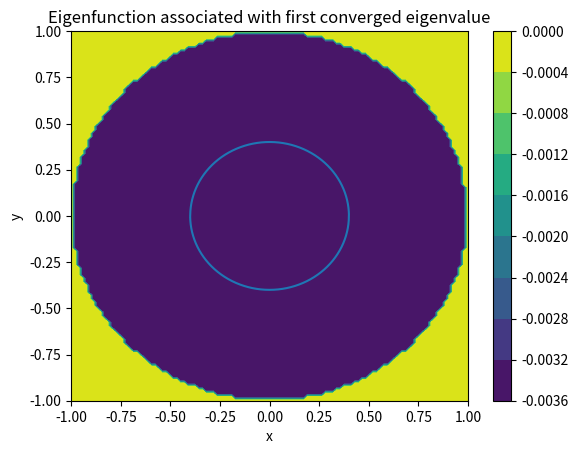
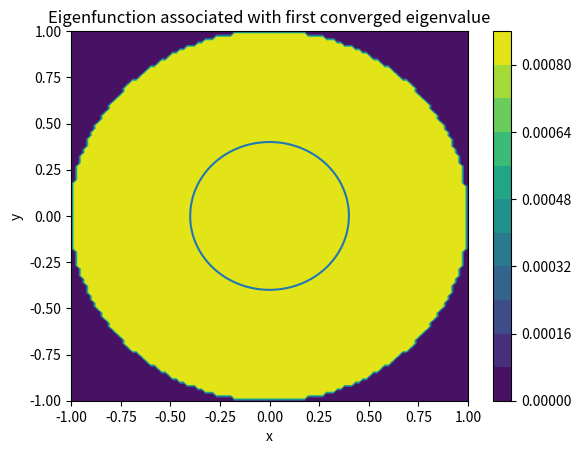
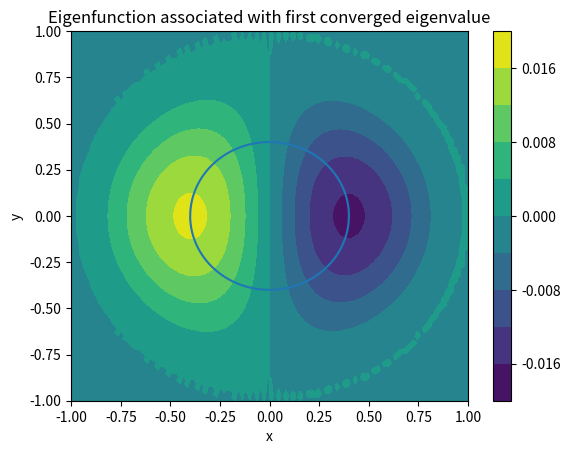
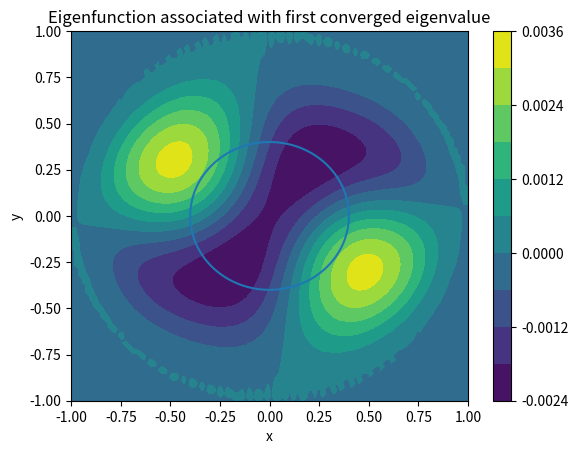
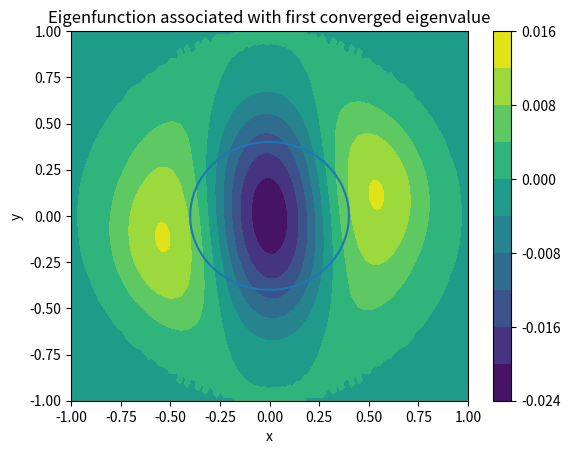
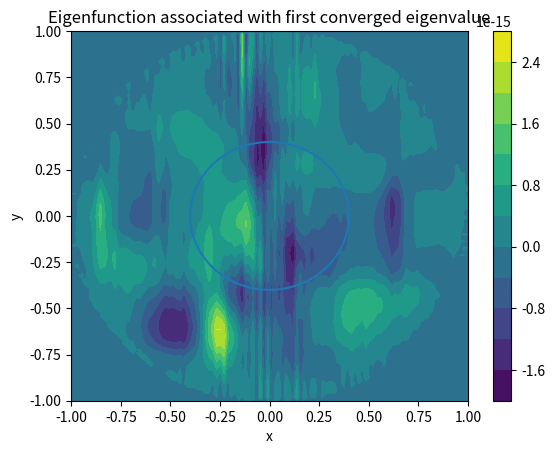
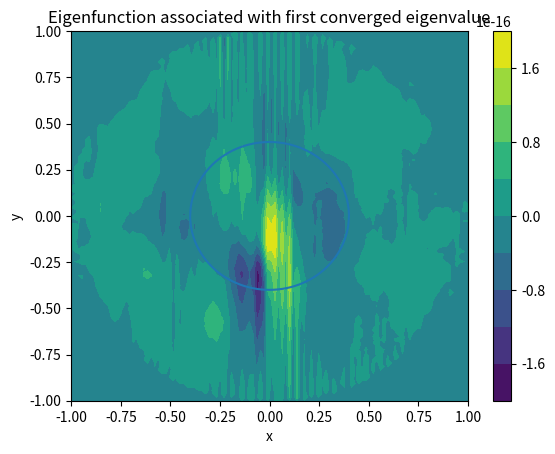
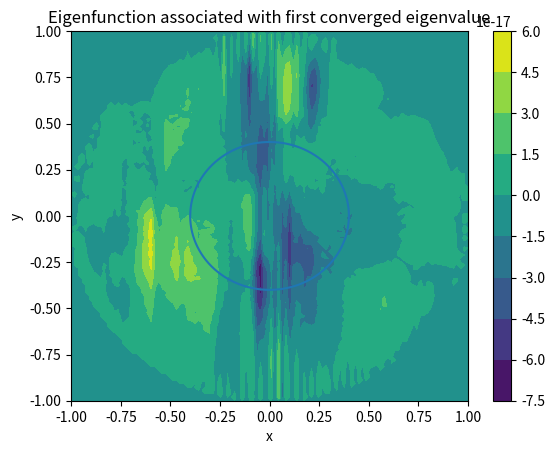
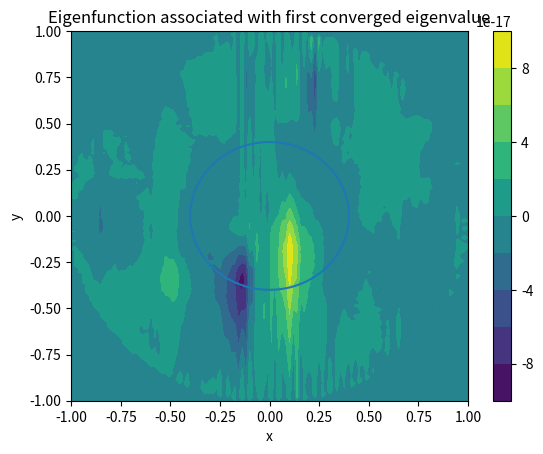
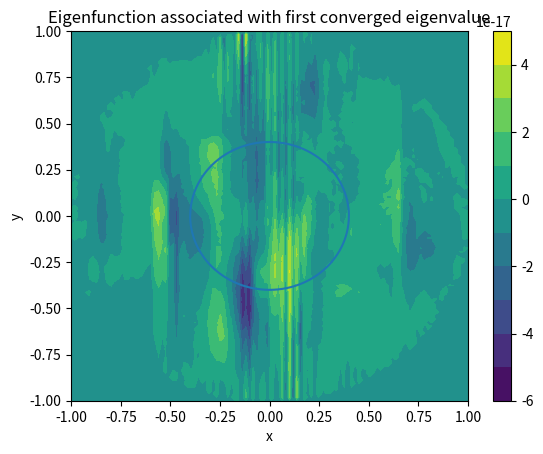

The script that saved these images, in order:
import math
import numpy as np
import matplotlib
import scipy.sparse as sparse
import scipy.sparse.linalg as linalg
import matplotlib.pyplot as plt
import pylab

print("")
print("For new boundary")
print("")

"""For printing all of matrix"""
np.set_printoptions(threshold=np.inf)

radius = 1.0
class vec2D:        #Class for x,y points in grid
	def __init__(self,x,y):
		self.x = x
		self.y = y
	def norm(self):
		self.x = self.x
		return  math.sqrt(self.x*self.x+self.y*self.y)
	def withinDomain(self):   #Inside consition
		return self.norm() <= radius    
	def vprint(self):
		print(self.x, self.y)

		
GridWidth = 1.0
def getVec2D(i, j, GridWidth, h):  #get x and y corresponding to i,j
      x = -GridWidth + i * h
      y = -GridWidth + j * h    
      return vec2D(x, y)

k = 0.1234    #0.1234 
C = 1j * k    #ik

Nx = 110    #Number of grid points in x and y
Ny = Nx
h = (2*GridWidth) / (Nx-1)    #calculate gridpoint spacing
print("h: ",h)
g=h/2

gridArrayIJ = np.empty([Nx, Ny],dtype=int)     #Grid of i,j points
gridArrayP = []
Np=0

#~~~~~~~~~~~~~~~~~~~~~~~~~~~~Functions for B_0 and rho~~~~~~~~~~~~~~~~~~~~~~# 

def B0x(x,y):      #x-component of B_0
        #r_2 = (x**2)+(y**2)
        #return y*np.exp(-r_2)
        return 0

        
def B0y(x,y):      #y-component of B_0
        #r_2 = (x**2)+(y**2)
        #return -x*np.exp(-r_2)
        return 0

def B0z(x,y):      #z-component of B_0
        #return 5
        return 212.5
        
def rho(x,y):       #Plasma density
        return 6.2354     #first term only
        #return 6.2354*(2.0-(x**2)-(y**2))
        #return 6.2354*(3.0-(((x**2)+(y**2))**2.0))
#~~~~~~~~~~~~~~~~~~~~~~~~~~~~~~~~~~~~~~~~~~~~~~~~~~~~~~~~~~~~~~~~~~~~~~~~~~# 

B_0 = []
for j in range(0, Ny):        #INITIALLY SETTING UP GRID ON UNIT CIRCLE DOMAIN
    for i in range(0, Nx):
        myVec = getVec2D(i, j, GridWidth, h)
        if(myVec.withinDomain()):
            gridArrayIJ[j, i] = Np    
            gridArrayP.append(vec2D(i,j))
            
            vecIJ = vec2D(i,j)
            x = getVec2D(vecIJ.x, vecIJ.y, GridWidth, h).x   #get x and y
            y = getVec2D(vecIJ.x, vecIJ.y, GridWidth, h).y
            
            B_0.append(B0x(x,y))     #Get 3N vector for B_0
            B_0.append(B0y(x,y))
            B_0.append(B0z(x,y))

          
            Np = Np + 1     #counting number of points
        else:
            gridArrayIJ[j, i] = -1
#print(gridArrayIJ)
print("")
print("Np = ", Np)
print("")
print("Curl Op has", 3*Np,"by", 3*Np, "elements.")
print("")
print("Number of grid points", Nx, "by", Ny)
print("~~~~~~~~~~~~~~~~~~~~~~~~~~~~~~~~~~~~~~~~~~~~~~~~~~~~~~~~~~~~~~~")
print("")
print("")
print("")

print("Now setting up rho matrix for dividing by rho")
rho_rows=[]
rho_cols=[]
rho_vals=[]
for p in range(0,Np):
        M_find = 3*p
        
        vecIJ = gridArrayP[p]
        x = getVec2D(vecIJ.x, vecIJ.y, GridWidth, h).x   #get x,y
        y = getVec2D(vecIJ.x, vecIJ.y, GridWidth, h).y

        one_over_rho = 1.0/(rho(x,y))

        rho_rows.append(M_find)     #row of matrix block
        rho_cols.append(M_find)     #column of matrix block
        rho_vals.append(one_over_rho)    #assign value to element

        rho_rows.append(M_find+1)
        rho_cols.append(M_find+1)
        rho_vals.append(one_over_rho)
        
        rho_rows.append(M_find+2)
        rho_cols.append(M_find+2)
        rho_vals.append(one_over_rho)
        
oneoverrho = sparse.csc_matrix((rho_vals, (rho_rows, rho_cols)), shape=(3*Np, 3*Np))

print("")
print("Now setting up Bcross operator matrix.....")
Bcross_rows=[]   
Bcross_cols=[]
Bcross_vals=[]       
for p in range(0, Np):
    M_find = 3*p
    
    Bcross_rows.append(M_find)     #row of matrix block    
    Bcross_cols.append(M_find+1)     #column of matrix block
    Bcross_vals.append(-B_0[(M_find+2)])    #assign value to element
    
    Bcross_rows.append(M_find)
    Bcross_cols.append(M_find+2)
    Bcross_vals.append(B_0[(M_find+1)])
    
    Bcross_rows.append(M_find+1)
    Bcross_cols.append(M_find)
    Bcross_vals.append(B_0[(M_find+2)])    
    
    Bcross_rows.append(M_find+1)
    Bcross_cols.append(M_find+2)
    Bcross_vals.append(-B_0[M_find])      
    
    Bcross_rows.append(M_find+2)
    Bcross_cols.append(M_find)
    Bcross_vals.append(-B_0[(M_find+1)])    
    
    Bcross_rows.append(M_find+2)
    Bcross_cols.append(M_find+1)
    Bcross_vals.append(B_0[M_find])        
    
Bcross = sparse.csc_matrix((Bcross_vals, (Bcross_rows, Bcross_cols)), shape=(3*Np, 3*Np))
 #~~~~~~~~~~~~~~~~~~~~~~~~~~~~~~~~~~~~~~~~~~~~~~~~~~~~~~~~~~~~~~~~~~~~~~~~~~#
print("")
print("Now setting up J0 via a finite difference approach")   #curl of B_0
J_0=[]
for p in range(0,Np):
    vecIJ = gridArrayP[p]
    x = getVec2D(vecIJ.x, vecIJ.y, GridWidth, h).x
    y = getVec2D(vecIJ.x, vecIJ.y, GridWidth, h).y
    xplusone_x = getVec2D(vecIJ.x+1, vecIJ.y, GridWidth, h).x   #Probably a better way
    xplusone_y = getVec2D(vecIJ.x+1, vecIJ.y, GridWidth, h).y
    xminusone_x = getVec2D(vecIJ.x-1, vecIJ.y, GridWidth, h).x
    xminusone_y = getVec2D(vecIJ.x-1, vecIJ.y, GridWidth, h).y
    yplusone_x = getVec2D(vecIJ.x, vecIJ.y+1, GridWidth, h).x
    yplusone_y = getVec2D(vecIJ.x, vecIJ.y+1, GridWidth, h).y
    yminusone_x = getVec2D(vecIJ.x, vecIJ.y-1, GridWidth, h).x
    yminusone_y = getVec2D(vecIJ.x, vecIJ.y-1, GridWidth, h).y

    J0x = B0z(yplusone_x,yplusone_y)- B0z(yminusone_x,yminusone_y)
    J0x = (1/(2*h)) * J0x

    J0y = B0z(xplusone_x,xplusone_y)- B0z(xminusone_x,xminusone_y)
    J0y = (1/(2*h)) * J0y

    J0z = B0y(xplusone_x,xplusone_y)- B0y(xminusone_x,xminusone_y)
    J0z = J0z - (B0x(yplusone_x,yplusone_y)- B0x(yminusone_x,yminusone_y))
    J0z = (1/(2*h)) * J0z

    J_0.append(J0x)     #x cpt
    J_0.append(J0y)    #y cpt
    J_0.append(J0z)    #z cpt

 #~~~~~~~~~~~~~~~~~~~~~~~~~~~~~~~~~~~~~~~~~~~~~~~~~~~~~~~~~~~~~~~~~~~~~~~~~~#
        
print("")
print("Now setting up the Jcross matrix")
Jcross_rows=[]   
Jcross_cols=[]
Jcross_vals=[]       
for p in range(0, Np):
    M_find = 3*p
    
    Jcross_rows.append(M_find)     #row of matrix block  
    Jcross_cols.append(M_find+1)     #column of matrix block  
    Jcross_vals.append(-J_0[(M_find+2)])     #val of matrix block  
    
    Jcross_rows.append(M_find)
    Jcross_cols.append(M_find+2)
    Jcross_vals.append(J_0[(M_find+1)])
    
    Jcross_rows.append(M_find+1)
    Jcross_cols.append(M_find)
    Jcross_vals.append(J_0[(M_find+2)])    
    
    Jcross_rows.append(M_find+1)
    Jcross_cols.append(M_find+2)
    Jcross_vals.append(-J_0[M_find])      
    
    Jcross_rows.append(M_find+2)
    Jcross_cols.append(M_find)
    Jcross_vals.append(-J_0[(M_find+1)])    
    
    Jcross_rows.append(M_find+2)
    Jcross_cols.append(M_find+1)
    Jcross_vals.append(J_0[M_find])
    
Jcross = sparse.csc_matrix((Jcross_vals, (Jcross_rows, Jcross_cols)), shape=(3*Np, 3*Np))
 #~~~~~~~~~~~~~~~~~~~~~~~~~~~~~~~~~~~~~~~~~~~~~~~~~~~~~~~~~~~~~~~~~~~~~~~~~~#

graph_help = []    
Crows=[]   
Ccols=[]
Cvals=[]
print("")
print("Now setting up Curl (Dirichlet) operator matrix.....")
for p in range(0, Np):
    
    graph_help.append(p)
    
    M_find = 3*p    #So don't have to keep calculating 3*p
    right = 3      #For jumping to the 3x3 next to current
    left = -3
    
    vecIJ = gridArrayP[p]
    x = getVec2D(vecIJ.x, vecIJ.y, GridWidth, h).x
    y = getVec2D(vecIJ.x, vecIJ.y, GridWidth, h).y
    
    currentpoint = (gridArrayIJ[vecIJ.y, vecIJ.x])

    Crows.append(M_find)   #i,j
    Ccols.append(M_find+1)
    Cvals.append(-C)
    Crows.append(M_find+1)
    Ccols.append(M_find)
    Cvals.append(C)
    
#~~~~~~~~~~~~~~~~~~~~~~~~~~~~~~~~~~~~~~~~~~~~~~~~~~~~~~~~~~~~~~~~~~~~~~~~~~#    
    q = gridArrayIJ[vecIJ.y, vecIJ.x+1]   #i+1,j
    if(q >= 0):
            Crows.append(M_find+1)
            Ccols.append(M_find+right+2)
            Cvals.append(-1/(2*h))
            Crows.append(M_find+2)
            Ccols.append(M_find+right+1)
            Cvals.append(1/(2*h))
    
    q = gridArrayIJ[vecIJ.y, vecIJ.x-1]   #i-1,j 
    if(q >= 0):
            Crows.append(M_find+1)
            Ccols.append(M_find+left+2)
            Cvals.append(1/(2*h))
            Crows.append(M_find+2)
            Ccols.append(M_find+left+1)
            Cvals.append(-1/(2*h))

    q = gridArrayIJ[vecIJ.y+1, vecIJ.x]   #i,j+1
    if(q >= 0):
            jump = 3 * (q - currentpoint)

            Crows.append(M_find)
            Ccols.append(M_find+jump+2)
            Cvals.append(1/(2*h))
            Crows.append(M_find+2)
            Ccols.append(M_find+jump)
            Cvals.append(-1/(2*h))

    q = gridArrayIJ[vecIJ.y-1, vecIJ.x]   #i,j-1
    if(q >= 0):
            jump = (3) * (q - currentpoint)

            Crows.append(M_find)
            Ccols.append(M_find+jump+2)
            Cvals.append(-1/(2*h))
            Crows.append(M_find+2)
            Ccols.append(M_find+jump)
            Cvals.append(1/(2*h))

 #~~~~~~~~~~~~~~~~~~~~~~~~~~~~~~~~~~~~~~~~~~~~~~~~~~~~~~~~~~~~~~~~~~~~~~~~~~#
Curl = sparse.csc_matrix((Cvals, (Crows, Ccols)), shape=(3*Np, 3*Np)) #form sparse matrix
 #~~~~~~~~~~~~~~~~~~~~~~~~~~~~~~~~~~~~~~~~~~~~~~~~~~~~~~~~~~~~~~~~~~~~~~~~~~#

del(Crows)
del(Ccols)
del(Cvals)
#===========================================================================#
#===========================================================================#
#===========================================================================#


Crows=[]   
Ccols=[]
Cvals=[]
print("")
print("Now setting up Curl (Mixed Dirichlet,Neumann) operator matrix .....")
for p in range(0, Np):
    
    M_find = 3*p    #So don't have to keep calculating 3*p
    right = 3      #For jumping to the 3x3 next to current
    left = -3
    
    vecIJ = gridArrayP[p]
    x = getVec2D(vecIJ.x, vecIJ.y, GridWidth, h).x   #get x,y
    y = getVec2D(vecIJ.x, vecIJ.y, GridWidth, h).y
    
    currentpoint = (gridArrayIJ[vecIJ.y, vecIJ.x])

    Crows.append(M_find)   #i,j
    Ccols.append(M_find+1)
    Cvals.append(-C)
    Crows.append(M_find+1)
    Ccols.append(M_find)
    Cvals.append(C)
    
#~~~~~~~~~~~~~~~~~~~~~~~~~~~~~~~~~~~~~~~~~~~~~~~~~~~~~~~~~~~~~~~~~~~~~~~~~~#    
    q = gridArrayIJ[vecIJ.y, vecIJ.x+1]   #i+1,j
    if(q >= 0):
            Crows.append(M_find+1)
            Ccols.append(M_find+right+2)
            Cvals.append(-1/(2*h))
            Crows.append(M_find+2)
            Ccols.append(M_find+right+1)
            Cvals.append(1/(2*h))
    
    q = gridArrayIJ[vecIJ.y, vecIJ.x-1]   #i-1,j
    if(q >= 0):
            Crows.append(M_find+1)
            Ccols.append(M_find+left+2)
            Cvals.append(1/(2*h))
            Crows.append(M_find+2)
            Ccols.append(M_find+left+1)
            Cvals.append(-1/(2*h))

    q = gridArrayIJ[vecIJ.y+1, vecIJ.x]   #i,j+1
    if(q >= 0):
            jump = 3 * (q - currentpoint)

            Crows.append(M_find)
            Ccols.append(M_find+jump+2)
            Cvals.append(1/(2*h))
            Crows.append(M_find+2)
            Ccols.append(M_find+jump)
            Cvals.append(-1/(2*h))
    else:
            Crows.append(M_find+2)   #append central stencil point (Neumann)
            Ccols.append(M_find)
            Cvals.append(-1/(2*h))
            
    q = gridArrayIJ[vecIJ.y-1, vecIJ.x]   #i,j-1
    if(q >= 0):
            jump = (3) * (q - currentpoint)

            Crows.append(M_find)
            Ccols.append(M_find+jump+2)
            Cvals.append(-1/(2*h))
            Crows.append(M_find+2)
            Ccols.append(M_find+jump)
            Cvals.append(1/(2*h))
    else:
            Crows.append(M_find+2)   #append central stencil point (Neumann)
            Ccols.append(M_find)
            Cvals.append(1/(2*h))

 #~~~~~~~~~~~~~~~~~~~~~~~~~~~~~~~~~~~~~~~~~~~~~~~~~~~~~~~~~~~~~~~~~~~~~~~~~~#
CurlPin = sparse.csc_matrix((Cvals, (Crows, Ccols)), shape=(3*Np, 3*Np)) #form sparse matrix
 #~~~~~~~~~~~~~~~~~~~~~~~~~~~~~~~~~~~~~~~~~~~~~~~~~~~~~~~~~~~~~~~~~~~~~~~~~~#

#===========================================================================#
#===========================================================================#
#===========================================================================#


del(Crows)
del(Ccols)
del(Cvals)
#===========================================================================#
#===========================================================================#
#===========================================================================#


Crows=[]   
Ccols=[]
Cvals=[]
print("")
print("Now setting up Curl (Neumann) operator matrix .....")
for p in range(0, Np):
    
    M_find = 3*p    #So don't have to keep calculating 3*p
    right = 3      #For jumping to the 3x3 next to current
    left = -3
    
    vecIJ = gridArrayP[p]
    x = getVec2D(vecIJ.x, vecIJ.y, GridWidth, h).x  #get x,y
    y = getVec2D(vecIJ.x, vecIJ.y, GridWidth, h).y
    
    currentpoint = (gridArrayIJ[vecIJ.y, vecIJ.x])

    Crows.append(M_find)   #i,j
    Ccols.append(M_find+1)
    Cvals.append(-C)
    Crows.append(M_find+1)
    Ccols.append(M_find)
    Cvals.append(C)
    
#~~~~~~~~~~~~~~~~~~~~~~~~~~~~~~~~~~~~~~~~~~~~~~~~~~~~~~~~~~~~~~~~~~~~~~~~~~#    
    q = gridArrayIJ[vecIJ.y, vecIJ.x+1]   #i+1,j
    if(q >= 0):
            Crows.append(M_find+1)
            Ccols.append(M_find+right+2)
            Cvals.append(-1/(2*h))
            Crows.append(M_find+2)
            Ccols.append(M_find+right+1)
            Cvals.append(1/(2*h))
    else:
            Crows.append(M_find+2)   #append central stencil point (Neumann)
            Ccols.append(M_find+1)
            Cvals.append(1/(2*h))
    
    q = gridArrayIJ[vecIJ.y, vecIJ.x-1]   #i-1,j
    if(q >= 0):
            Crows.append(M_find+1)
            Ccols.append(M_find+left+2)
            Cvals.append(1/(2*h))
            Crows.append(M_find+2)
            Ccols.append(M_find+left+1)
            Cvals.append(-1/(2*h))
    else:
            Crows.append(M_find+2)   #append central stencil point (Neumann)
            Ccols.append(M_find+1)
            Cvals.append(-1/(2*h))               

    q = gridArrayIJ[vecIJ.y+1, vecIJ.x]   #i,j-1
    if(q >= 0):
            jump = 3 * (q - currentpoint)

            Crows.append(M_find)
            Ccols.append(M_find+jump+2)
            Cvals.append(1/(2*h))
            Crows.append(M_find+2)
            Ccols.append(M_find+jump)
            Cvals.append(-1/(2*h))
    else:
            Crows.append(M_find+2)   #append central stencil point (Neumann)
            Ccols.append(M_find)
            Cvals.append(-1/(2*h))

    q = gridArrayIJ[vecIJ.y-1, vecIJ.x]   #i,j-1
    if(q >= 0):
            jump = (3) * (q - currentpoint)

            Crows.append(M_find)
            Ccols.append(M_find+jump+2)
            Cvals.append(-1/(2*h))
            Crows.append(M_find+2)
            Ccols.append(M_find+jump)
            Cvals.append(1/(2*h))
    else:
            Crows.append(M_find+2)   #append central stencil point (Neumann)
            Ccols.append(M_find)
            Cvals.append(1/(2*h) )

 #~~~~~~~~~~~~~~~~~~~~~~~~~~~~~~~~~~~~~~~~~~~~~~~~~~~~~~~~~~~~~~~~~~~~~~~~~~#
CurlPin2 = sparse.csc_matrix((Cvals, (Crows, Ccols)), shape=(3*Np, 3*Np))    #for sparse matrix
 #~~~~~~~~~~~~~~~~~~~~~~~~~~~~~~~~~~~~~~~~~~~~~~~~~~~~~~~~~~~~~~~~~~~~~~~~~~#

#===========================================================================#
#===========================================================================#
#===========================================================================#
CCrows=[]   
CCcols=[]
CCvals=[]

print("")
print("Now setting up Curl Curl (Dirichlet) operator matrix.....")
for p in range(0, Np):
    
    
    M_find = 3*p    #So don't have to keep calculating 3*p
    right = 3      #For jumping to the 3x3 next to current
    left = -3
    
    vecIJ = gridArrayP[p]
    x = getVec2D(vecIJ.x, vecIJ.y, GridWidth, h).x
    y = getVec2D(vecIJ.x, vecIJ.y, GridWidth, h).y
    
    currentpoint = (gridArrayIJ[vecIJ.y, vecIJ.x])

    CCrows.append(M_find)
    CCcols.append(M_find)
    CCvals.append((2/h/h)-(C**2))

    CCrows.append(M_find+1)
    CCcols.append(M_find+1)
    CCvals.append((2/h/h)-(C**2))

    CCrows.append(M_find+2)
    CCcols.append(M_find+2)
    CCvals.append((2/h/h)+(2/h/h))

#~~~~~~~~~~~~~~~~~~~~~~~~~~~~~~~~~~~~~~~~~~~~~~~~~~~~~~~~~~~~~~~~~~~~~~~~~~#

    q = gridArrayIJ[vecIJ.y, vecIJ.x+1]   #i+1,j
    if(q >= 0):
            CCrows.append(M_find)
            CCcols.append(M_find+right+2)
            CCvals.append(C/(2*h))

            CCrows.append(M_find+1)
            CCcols.append(M_find+right+1)
            CCvals.append(-1/h/h)

            CCrows.append(M_find+2)
            CCcols.append(M_find+right)
            CCvals.append(C/(2*h))

            CCrows.append(M_find+2)
            CCcols.append(M_find+right+2)
            CCvals.append(-1/h/h)

    q = gridArrayIJ[vecIJ.y, vecIJ.x-1]    #i-1,j
    if(q >= 0):
            CCrows.append(M_find)
            CCcols.append(M_find+left+2)
            CCvals.append(-C/(2*h))

            CCrows.append(M_find+1)
            CCcols.append(M_find+left+1)
            CCvals.append(-1/h/h)

            CCrows.append(M_find+2)
            CCcols.append(M_find+left)
            CCvals.append(-C/(2*h))

            CCrows.append(M_find+2)
            CCcols.append(M_find+left+2)
            CCvals.append(-1/h/h)
            
    q = gridArrayIJ[vecIJ.y+1, vecIJ.x]   #i,j+1
    if(q >= 0):
            jump = 3 * (q - currentpoint)

            CCrows.append(M_find)
            CCcols.append(M_find+jump)
            CCvals.append(-1/h/h)

            CCrows.append(M_find+1)
            CCcols.append(M_find+jump+2)
            CCvals.append(C/(2*h))

            CCrows.append(M_find+2)
            CCcols.append(M_find+jump+1)
            CCvals.append(C/(2*h))

            CCrows.append(M_find+2)
            CCcols.append(M_find+jump+2)
            CCvals.append(-1/h/h)
            

    q = gridArrayIJ[vecIJ.y-1, vecIJ.x]   #i,j-1
    if(q >= 0):
            jump = (3) * (q - currentpoint)

            CCrows.append(M_find)
            CCcols.append(M_find+jump)
            CCvals.append(-1/h/h)

            CCrows.append(M_find+1)
            CCcols.append(M_find+jump+2)
            CCvals.append(-C/(2*h))

            CCrows.append(M_find+2)
            CCcols.append(M_find+jump+1)
            CCvals.append(-C/(2*h))

            CCrows.append(M_find+2)
            CCcols.append(M_find+jump+2)
            CCvals.append(-1/h/h)
#~~~~~~~~~~~~~~~~~~~~~~~~~~~~~~~~~~~~~~~~~~~~~~~~~~~~~~~~~~~~~~~~~~~~~~~~~~#

    q = gridArrayIJ[vecIJ.y+1, vecIJ.x+1]   #i+1,j+1
    if(q >= 0):
            jump = 3 * (q - currentpoint)
            CCrows.append(M_find)
            CCcols.append(M_find+jump+1)
            CCvals.append(1/(4*h*h))

            CCrows.append(M_find+1)
            CCcols.append(M_find+jump)
            CCvals.append(1/(4*h*h))
    q = gridArrayIJ[vecIJ.y+1, vecIJ.x-1]   #i-1,j+1
    if(q >= 0):
            jump = 3 * (q - currentpoint)
            CCrows.append(M_find)
            CCcols.append(M_find+jump+1)
            CCvals.append(-1/(4*h*h))

            CCrows.append(M_find+1)
            CCcols.append(M_find+jump)
            CCvals.append(-1/(4*h*h))
    q = gridArrayIJ[vecIJ.y-1, vecIJ.x+1]   #i+1,j-1
    if(q >= 0):
            jump = 3 * (q - currentpoint)
            CCrows.append(M_find)
            CCcols.append(M_find+jump+1)
            CCvals.append(-1/(4*h*h))

            CCrows.append(M_find+1)
            CCcols.append(M_find+jump)
            CCvals.append(-1/(4*h*h))
    q = gridArrayIJ[vecIJ.y-1, vecIJ.x-1]   #i-1,j-1
    if(q >= 0):
            jump = 3 * (q - currentpoint)
            CCrows.append(M_find)
            CCcols.append(M_find+jump+1)
            CCvals.append(1/(4*h*h))
            
            CCrows.append(M_find+1)
            CCcols.append(M_find+jump)
            CCvals.append(1/(4*h*h))


 #~~~~~~~~~~~~~~~~~~~~~~~~~~~~~~~~~~~~~~~~~~~~~~~~~~~~~~~~~~~~~~~~~~~~~~~~~~#
CurlCurl = sparse.csc_matrix((CCvals,(CCrows,CCcols)), shape=(3*Np, 3*Np))   #form sparse matrix
 #~~~~~~~~~~~~~~~~~~~~~~~~~~~~~~~~~~~~~~~~~~~~~~~~~~~~~~~~~~~~~~~~~~~~~~~~~~#
del(CCrows)
del(CCcols)
del(CCvals)

#===========================================================================#
#===========================================================================#
#===========================================================================#


CCrows=[]   
CCcols=[]
CCvals=[]
counter1=0
counter2=0
counter3=0
print("")
print("Now setting up Curl Curl (Mixed Dirichlet, Neumann) operator matrix.....")
for p in range(0, Np):
    M_find = 3*p    #So don't have to keep calculating 3*p
    right = 3      #For jumping to the 3x3 next to current
    left = -3

    counter1 = 0
    counter2 = 0
    counter3 = 0
    
    vecIJ = gridArrayP[p]
    x = getVec2D(vecIJ.x, vecIJ.y, GridWidth, h).x
    y = getVec2D(vecIJ.x, vecIJ.y, GridWidth, h).y
    
    currentpoint = (gridArrayIJ[vecIJ.y, vecIJ.x])

    counter1 = counter1 + ((2/h/h)-(C**2))       #(M_find,M_find)    #X
    counter2 = counter2                          #(M_find+2,M_find)  #X
    counter3 = counter3                          #(M_find+1,M_find)  #X

    CCrows.append(M_find+1)       #i,j
    CCcols.append(M_find+1)
    CCvals.append((2/h/h)-(C**2))

    CCrows.append(M_find+2)
    CCcols.append(M_find+2)
    CCvals.append((2/h/h)+(2/h/h))

#~~~~~~~~~~~~~~~~~~~~~~~~~~~~~~~~~~~~~~~~~~~~~~~~~~~~~~~~~~~~~~~~~~~~~~~~~~#

    q = gridArrayIJ[vecIJ.y, vecIJ.x+1]       #i+1,j
    if(q >= 0):
            CCrows.append(M_find)
            CCcols.append(M_find+right+2)
            CCvals.append(C/(2*h))

            CCrows.append(M_find+1)
            CCcols.append(M_find+right+1)
            CCvals.append(-1/h/h)

            CCrows.append(M_find+2)
            CCcols.append(M_find+right)
            CCvals.append(C/(2*h))

            CCrows.append(M_find+2)
            CCcols.append(M_find+right+2)
            CCvals.append(-1/h/h)
    else:
            counter2 = counter2 + (C/(2*h))   #append central stencil point (Neumann)

    q = gridArrayIJ[vecIJ.y, vecIJ.x-1]        #i-1,j
    if(q >= 0):
            CCrows.append(M_find)
            CCcols.append(M_find+left+2)
            CCvals.append(-C/(2*h))

            CCrows.append(M_find+1)
            CCcols.append(M_find+left+1)
            CCvals.append(-1/h/h)

            CCrows.append(M_find+2)
            CCcols.append(M_find+left)
            CCvals.append(-C/(2*h))

            CCrows.append(M_find+2)
            CCcols.append(M_find+left+2)
            CCvals.append(-1/h/h)
    else:
            counter2 = counter2 + (-C/(2*h))   #append central stencil point (Neumann)
            
    q = gridArrayIJ[vecIJ.y+1, vecIJ.x]       #i,j+1
    if(q >= 0):
            jump = 3 * (q - currentpoint)

            CCrows.append(M_find)
            CCcols.append(M_find+jump)
            CCvals.append(-1/h/h)

            CCrows.append(M_find+1)
            CCcols.append(M_find+jump+2)
            CCvals.append(C/(2*h))

            CCrows.append(M_find+2)
            CCcols.append(M_find+jump+1)
            CCvals.append(C/(2*h))

            CCrows.append(M_find+2)
            CCcols.append(M_find+jump+2)
            CCvals.append(-1/h/h)
    else:
            counter1 = counter1 + (-1/h/h)     #append central stencil point (Neumann)

    q = gridArrayIJ[vecIJ.y-1, vecIJ.x]       #i,j-1
    if(q >= 0):
            jump = (3) * (q - currentpoint)

            CCrows.append(M_find)
            CCcols.append(M_find+jump)
            CCvals.append(-1/h/h)

            CCrows.append(M_find+1)
            CCcols.append(M_find+jump+2)
            CCvals.append(-C/(2*h))

            CCrows.append(M_find+2)
            CCcols.append(M_find+jump+1)
            CCvals.append(-C/(2*h))

            CCrows.append(M_find+2)
            CCcols.append(M_find+jump+2)
            CCvals.append(-1/h/h)
    else:
            counter1 = counter1 + (-1/h/h)    #append central stencil point (Neumann) 
#~~~~~~~~~~~~~~~~~~~~~~~~~~~~~~~~~~~~~~~~~~~~~~~~~~~~~~~~~~~~~~~~~~~~~~~~~~#

    q = gridArrayIJ[vecIJ.y+1, vecIJ.x+1]       #i+1,j+1
    if(q >= 0):
            jump = 3 * (q - currentpoint)
            CCrows.append(M_find)
            CCcols.append(M_find+jump+1)
            CCvals.append(1/(4*h*h))

            CCrows.append(M_find+1)
            CCcols.append(M_find+jump)
            CCvals.append(1/(4*h*h))
    else:
            counter3 = counter3 + (1/(4*h*h))   #append central stencil point (Neumann)
    q = gridArrayIJ[vecIJ.y+1, vecIJ.x-1]       #i-1,j+1
    if(q >= 0):
            jump = 3 * (q - currentpoint)
            CCrows.append(M_find)
            CCcols.append(M_find+jump+1)
            CCvals.append(-1/(4*h*h))

            CCrows.append(M_find+1)
            CCcols.append(M_find+jump)
            CCvals.append(-1/(4*h*h))
    else:
            counter3 = counter3 + (-1/(4*h*h))   #append central stencil point (Neumann)
    q = gridArrayIJ[vecIJ.y-1, vecIJ.x+1]       #i+1,j-1
    if(q >= 0):
            jump = 3 * (q - currentpoint)
            CCrows.append(M_find)
            CCcols.append(M_find+jump+1)
            CCvals.append(-1/(4*h*h))

            CCrows.append(M_find+1)
            CCcols.append(M_find+jump)
            CCvals.append(-1/(4*h*h))
    else:
            counter3 = counter3 + (-1/(4*h*h))   #append central stencil point (Neumann)
    q = gridArrayIJ[vecIJ.y-1, vecIJ.x-1]       #i-1,j-1
    if(q >= 0):
            jump = 3 * (q - currentpoint)
            CCrows.append(M_find)
            CCcols.append(M_find+jump+1)
            CCvals.append(1/(4*h*h))
            
            CCrows.append(M_find+1)
            CCcols.append(M_find+jump)
            CCvals.append(1/(4*h*h))
    else:
            counter3 = counter3 + (1/(4*h*h))   #append central stencil point (Neumann)

    CCrows.append(M_find)
    CCcols.append(M_find)
    CCvals.append(counter1)   #append central stencil point (Neumann)

    CCrows.append(M_find+2)
    CCcols.append(M_find)
    CCvals.append(counter2)   #append central stencil point (Neumann)

    CCrows.append(M_find+1)
    CCcols.append(M_find)
    CCvals.append(counter3)   #append central stencil point (Neumann)

    
 #~~~~~~~~~~~~~~~~~~~~~~~~~~~~~~~~~~~~~~~~~~~~~~~~~~~~~~~~~~~~~~~~~~~~~~~~~~#
CurlCurlPin = sparse.csc_matrix((CCvals,(CCrows,CCcols)), shape=(3*Np, 3*Np))   #form sparse matrix
 #~~~~~~~~~~~~~~~~~~~~~~~~~~~~~~~~~~~~~~~~~~~~~~~~~~~~~~~~~~~~~~~~~~~~~~~~~~#
del(CCrows)
del(CCcols)
del(CCvals)

#===========================================================================#
#===========================================================================#
#===========================================================================#

CCrows=[]   
CCcols=[]
CCvals=[]
counter1=0
counter2=0
counter3=0
counter4=0
counter5=0
counter6=0
print("")
print("Now setting up Curl Curl (Neumann) operator matrix.....")
for p in range(0, Np):
    M_find = 3*p    #So don't have to keep calculating 3*p
    right = 3      #For jumping to the 3x3 next to current
    left = -3

    counter1=0
    counter2=0
    counter3=0
    counter4=0
    counter5=0
    counter6=0
    
    vecIJ = gridArrayP[p]
    x = getVec2D(vecIJ.x, vecIJ.y, GridWidth, h).x
    y = getVec2D(vecIJ.x, vecIJ.y, GridWidth, h).y
    
    currentpoint = (gridArrayIJ[vecIJ.y, vecIJ.x])

    counter1 = counter1 + ((2/h/h)-(C**2))       #(M_find,M_find)   #X
    counter2 = counter2                          #(M_find+2,M_find) #X
    counter3 = counter3                          #(M_find+1,M_find) #X
    
    counter4 = counter4 + ((2/h/h)-(C**2))       #(M_find+1,M_find+1) #Y
    counter5 = counter5                          #(M_find+2,M_find+1) #Y
    counter6 = counter6                          #(M_find,M_find+1) #Y

    CCrows.append(M_find+2)    #i,j
    CCcols.append(M_find+2)
    CCvals.append((2/h/h)+(2/h/h))

#~~~~~~~~~~~~~~~~~~~~~~~~~~~~~~~~~~~~~~~~~~~~~~~~~~~~~~~~~~~~~~~~~~~~~~~~~~#

    q = gridArrayIJ[vecIJ.y, vecIJ.x+1]    #i+1,j
    if(q >= 0):
            CCrows.append(M_find)
            CCcols.append(M_find+right+2)
            CCvals.append(C/(2*h))

            CCrows.append(M_find+1)
            CCcols.append(M_find+right+1)
            CCvals.append(-1/h/h)

            CCrows.append(M_find+2)
            CCcols.append(M_find+right)
            CCvals.append(C/(2*h))

            CCrows.append(M_find+2)
            CCcols.append(M_find+right+2)
            CCvals.append(-1/h/h)
    else:
            counter2 = counter2 + (C/(2*h))   #append central stencil point (Neumann)
            counter4 = counter4 + (-1/h/h)

    q = gridArrayIJ[vecIJ.y, vecIJ.x-1]     #i-1,j
    if(q >= 0):
            CCrows.append(M_find)
            CCcols.append(M_find+left+2)
            CCvals.append(-C/(2*h))

            CCrows.append(M_find+1)
            CCcols.append(M_find+left+1)
            CCvals.append(-1/h/h)

            CCrows.append(M_find+2)
            CCcols.append(M_find+left)
            CCvals.append(-C/(2*h))

            CCrows.append(M_find+2)
            CCcols.append(M_find+left+2)
            CCvals.append(-1/h/h)

    else:
            counter2 = counter2 + (-C/(2*h))   #append central stencil point (Neumann)
            counter4 = counter4 + (-1/h/h)
            
    q = gridArrayIJ[vecIJ.y+1, vecIJ.x]     #i,j+1
    if(q >= 0):
            jump = 3 * (q - currentpoint)

            CCrows.append(M_find)
            CCcols.append(M_find+jump)
            CCvals.append(-1/h/h)

            CCrows.append(M_find+1)
            CCcols.append(M_find+jump+2)
            CCvals.append(C/(2*h))

            CCrows.append(M_find+2)
            CCcols.append(M_find+jump+1)
            CCvals.append(C/(2*h))

            CCrows.append(M_find+2)
            CCcols.append(M_find+jump+2)
            CCvals.append(-1/h/h)
    else:
            counter1 = counter1 + (-1/h/h)   #append central stencil point (Neumann)
            counter5 = counter5 + (C/(2*h))

    q = gridArrayIJ[vecIJ.y-1, vecIJ.x]     #i,j-1
    if(q >= 0):
            jump = (3) * (q - currentpoint)

            CCrows.append(M_find)
            CCcols.append(M_find+jump)
            CCvals.append(-1/h/h)

            CCrows.append(M_find+1)
            CCcols.append(M_find+jump+2)
            CCvals.append(-C/(2*h))

            CCrows.append(M_find+2)
            CCcols.append(M_find+jump+1)
            CCvals.append(-C/(2*h))

            CCrows.append(M_find+2)
            CCcols.append(M_find+jump+2)
            CCvals.append(-1/h/h)
    else:
            counter1 = counter1 + (-1/h/h)   #append central stencil point (Neumann)
            counter5 = counter5 + (-C/(2*h))
#~~~~~~~~~~~~~~~~~~~~~~~~~~~~~~~~~~~~~~~~~~~~~~~~~~~~~~~~~~~~~~~~~~~~~~~~~~#

    q = gridArrayIJ[vecIJ.y+1, vecIJ.x+1]     #i+1,j+1
    if(q >= 0):
            jump = 3 * (q - currentpoint)
            CCrows.append(M_find)
            CCcols.append(M_find+jump+1)
            CCvals.append(1/(4*h*h))

            CCrows.append(M_find+1)
            CCcols.append(M_find+jump)
            CCvals.append(1/(4*h*h))
    else:
            counter3 = counter3 + (1/(4*h*h))   #append central stencil point (Neumann)
            counter6 = counter6 + (1/(4*h*h)) 
            
    q = gridArrayIJ[vecIJ.y+1, vecIJ.x-1]     #i-1,j+1
    if(q >= 0):
            jump = 3 * (q - currentpoint)
            CCrows.append(M_find)
            CCcols.append(M_find+jump+1)
            CCvals.append(-1/(4*h*h))

            CCrows.append(M_find+1)
            CCcols.append(M_find+jump)
            CCvals.append(-1/(4*h*h))
    else:
            counter3 = counter3 + (-1/(4*h*h))   #append central stencil point (Neumann)
            counter6 = counter6 + (-1/(4*h*h))
            
    q = gridArrayIJ[vecIJ.y-1, vecIJ.x+1]     #i+1,j-1
    if(q >= 0):
            jump = 3 * (q - currentpoint)
            CCrows.append(M_find)
            CCcols.append(M_find+jump+1)
            CCvals.append(-1/(4*h*h))

            CCrows.append(M_find+1)
            CCcols.append(M_find+jump)
            CCvals.append(-1/(4*h*h))
    else:
            counter3 = counter3 + (-1/(4*h*h))   #append central stencil point (Neumann)
            counter6 = counter6 + (-1/(4*h*h))
            
    q = gridArrayIJ[vecIJ.y-1, vecIJ.x-1]     #i-1,j-1
    if(q >= 0):
            jump = 3 * (q - currentpoint)
            CCrows.append(M_find)
            CCcols.append(M_find+jump+1)
            CCvals.append(1/(4*h*h))
            
            CCrows.append(M_find+1)
            CCcols.append(M_find+jump)
            CCvals.append(1/(4*h*h))
    else:
            counter3 = counter3 + (1/(4*h*h))   #append central stencil point (Neumann)
            counter6 = counter6 + (1/(4*h*h))

    CCrows.append(M_find)
    CCcols.append(M_find)
    CCvals.append(counter1)   #append central stencil point (Neumann)

    CCrows.append(M_find+2)
    CCcols.append(M_find)
    CCvals.append(counter2)   #append central stencil point (Neumann)

    CCrows.append(M_find+1)
    CCcols.append(M_find)
    CCvals.append(counter3)   #append central stencil point (Neumann)

    CCrows.append(M_find+1)
    CCcols.append(M_find+1)
    CCvals.append(counter4)   #append central stencil point (Neumann)

    CCrows.append(M_find+2)
    CCcols.append(M_find+1)
    CCvals.append(counter5)   #append central stencil point (Neumann)

    CCrows.append(M_find)
    CCcols.append(M_find+1)
    CCvals.append(counter6)   #append central stencil point (Neumann)
    
 #~~~~~~~~~~~~~~~~~~~~~~~~~~~~~~~~~~~~~~~~~~~~~~~~~~~~~~~~~~~~~~~~~~~~~~~~~~#
CurlCurlPin2 = sparse.csc_matrix((CCvals,(CCrows,CCcols)), shape=(3*Np, 3*Np))
 #~~~~~~~~~~~~~~~~~~~~~~~~~~~~~~~~~~~~~~~~~~~~~~~~~~~~~~~~~~~~~~~~~~~~~~~~~~#
del(CCrows)
del(CCcols)
del(CCvals)
#===========================================================================#
#===========================================================================#
#===========================================================================#

print("")
print("Now forming force operators for each operator combination")

firstterm1 = Bcross*Curl*Curl*Bcross     #Dirichlet
firstterm2 = Bcross*CurlPin*CurlPin*Bcross    #Mixed Dirichlet,Neumann
firstterm3 = Bcross*CurlPin2*CurlPin2*Bcross   #Neumann
firstterm4 = Bcross*CurlCurl*Bcross   #Dirichlet
firstterm5 = Bcross*CurlCurlPin*Bcross   #Mixed Dirichlet,Neumann
firstterm6 = Bcross*CurlCurlPin2*Bcross   #Neumann

secondterm1 = Jcross*Curl*Bcross
secondterm2 = Jcross*CurlPin*Bcross
secondterm3 = Jcross*CurlPin2*Bcross

result1 = oneoverrho * firstterm1      #Multiple by 1/rho
result1 = -result1
result2 = oneoverrho * firstterm2
result2 = -result2
result3 = oneoverrho * firstterm3
result3 = -result3
result4 = oneoverrho * firstterm4
result4 = -result4
result5 = oneoverrho * firstterm5
result5 = -result5
result6 = oneoverrho * firstterm6
result6 = -result6

bothterms1 = oneoverrho * (firstterm1 + secondterm1)     #Include second term for inhomogeneous case with current
bothterms1 = -bothterms1
bothterms2 = oneoverrho * (firstterm2 + secondterm2)
bothterms2 =  -bothterms2
bothterms3 = oneoverrho * (firstterm3 + secondterm3) 
bothterms3 =  -bothterms3
bothterms4 = oneoverrho * (firstterm4 + secondterm1) 
bothterms4 =  -bothterms4
bothterms5 = oneoverrho * (firstterm5 + secondterm2) 
bothterms5 =  -bothterms5
bothterms6 = oneoverrho * (firstterm6 + secondterm3)  
bothterms6 =  -bothterms6

#===========================================================================#
#===========================================================================#
#===========================================================================#

 #TESTING WITH (1,0,0) VEC AND (1,0,0) SPARSE MATRIX FOR EIGENSOLVER
onezerozero = []
for p in range(0,Np):
        onezerozero.append(1)
        onezerozero.append(0)
        onezerozero.append(0)

rrows = []
rcols = []
rvals = []
for p in range(0,Np):
        M_find = 3*p
        rrows.append(M_find)
        rcols.append(M_find)
        rvals.append(1)      
rtest = sparse.csc_matrix((rvals,(rrows,rcols)), shape=(3*Np, 3*Np))


#print(result4*onezerozero)

print("")
#===========================================================================#
#===========================================================================#
#===========================================================================#
#===========================================================================#
#===========================================================================#
#===========================================================================#
#===========================================================================#

#Making a circle of radius 0.4
x_circle = -0.39999
y_circle = 0
increment = 0.0001
N = 8000
circle = np.zeros([2,N])
ylol = []
xlol = []
for i in range(0,N):
       y_circle = ((0.16-(x_circle**2))**0.5)
       #print(y_circle)
       x_circle = x_circle + increment
       circle[0,i] = y_circle
       circle[1,i] = x_circle
       ylol.append(y_circle)
       xlol.append(x_circle)

x_circle = 0.39999
y_circle = 0
increment = -0.0001
for i in range(0,N):
       y_circle = ((0.16-(x_circle**2))**0.5)
       #print(y_circle)
       x_circle = x_circle + increment
       circle[0,i] = y_circle
       circle[1,i] = x_circle
       ylol.append(-y_circle)
       xlol.append(x_circle)

#===========================================================================#
#===========================================================================#
#===========================================================================#
#===========================================================================#
#===========================================================================#


print("")
print("Now calculating eigensystem....")
num_of_eigvals = 10         #NUMBER OF EIGVALS TO FIND
target = 100           #GIVE ARNOLDI ALGORITHM A TARGET EIGENVALUE
vals, vecs = linalg.eigsh(result6, k=num_of_eigvals, sigma=target)        #COMPUTER ARNOLDI ALGORITHM
print("")
print(vals)

####------------PLOTTING--------------#########
xlist=[]
for i in range(0, Nx):
	xlist.append(getVec2D(i, 0, radius, h).x)

ylist=[]
for j in range(0, Ny):
	ylist.append(getVec2D(0, j, radius, h).y)

plotX, plotY = np.meshgrid(xlist, ylist)
     
for mySolution in range(0,num_of_eigvals):
	resultArrayIJ = np.zeros([Nx, Ny])
	for p in range(0, Np-1):
		ijVec = gridArrayP[p]
		resultArrayIJ[ijVec.x,ijVec.y] = vecs[3*p,mySolution].real
	fig=plt.figure()
	#plt.title('Laplacian solution')
	plt.title('Eigenfunction associated with first converged eigenvalue')
	plt.xlabel('x')
	plt.ylabel('y')
	cp = plt.contourf(plotX, plotY, resultArrayIJ,10)
	plt.plot(xlol,ylol)
	plt.colorbar(cp)
	matplotlib.pyplot.show()
	plt.close(fig)
